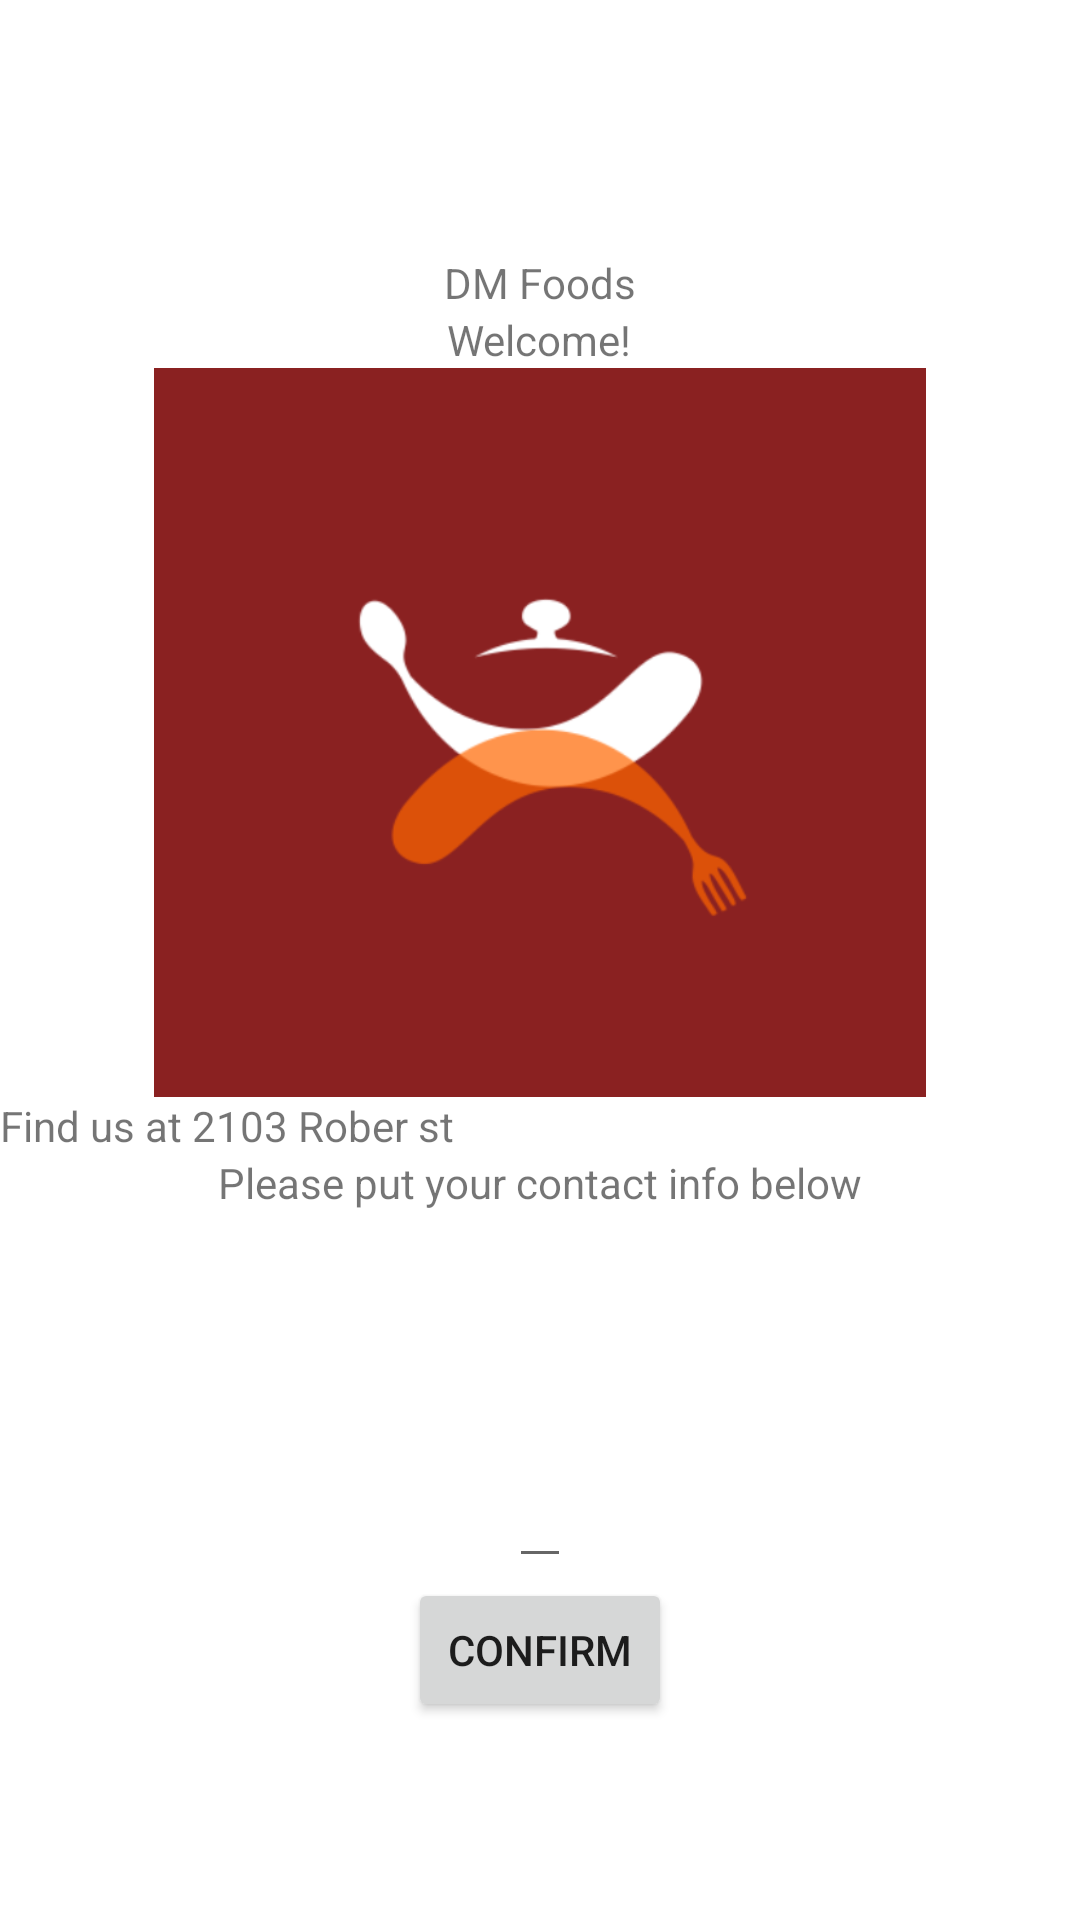

Layout XML and referenced resources for this Android screen:
<!-- AndroidManifest.xml: application theme Theme.DMFoods -->
<!-- res/layout/activity_main.xml -->
<?xml version="1.0" encoding="utf-8"?>
<LinearLayout android:layout_width="wrap_content"
    android:layout_height="match_parent"
    xmlns:app="http://schemas.android.com/apk/res-auto"
    android:orientation="vertical"
    android:gravity="center"
    xmlns:android="http://schemas.android.com/apk/res/android">

    <TextView
        android:layout_width="wrap_content"
        android:layout_height="wrap_content"
        android:text=""
        />

    <TextView
        android:layout_width="wrap_content"
        android:layout_height="wrap_content"
        android:text="DM Foods"
        />

    <TextView
        android:layout_width="wrap_content"
        android:layout_height="wrap_content"
        android:text="Welcome!"
        />

    <ImageView
        android:id="@+id/dm_logo"
        android:layout_width="wrap_content"
        android:layout_height="243dp"
        app:srcCompat="@drawable/dm_logo"
        />

    <TextView
        android:layout_width="match_parent"
        android:layout_height="wrap_content"
        android:text="Find us at 2103 Rober st"
        />

    <TextView
        android:layout_width="wrap_content"
        android:layout_height="100dp"
        android:text="Please put your contact info below"
        />

    <EditText
        android:layout_width="wrap_content"
        android:layout_height="wrap_content"
        />

    <Button
        android:layout_width="wrap_content"
        android:layout_height="wrap_content"
        android:text="Confirm"
        android:id="@+id/Confirm"/>



</LinearLayout>
<!-- resources referenced by this layout -->
<resources>
  <!-- drawable dm_logo: png bitmap (drawable-v24, 20955 bytes) -->
  <style name="Theme.DMFoods" parent="Theme.MaterialComponents.DayNight.DarkActionBar">
          
          <item name="colorPrimary">@color/purple_500</item>
          <item name="colorPrimaryVariant">@color/purple_700</item>
          <item name="colorOnPrimary">@color/white</item>
          
          <item name="colorSecondary">@color/teal_200</item>
          <item name="colorSecondaryVariant">@color/teal_700</item>
          <item name="colorOnSecondary">@color/black</item>
          
          <item name="android:statusBarColor" tools:targetApi="l">?attr/colorPrimaryVariant</item>
          
      </style>
  <!-- not gathered from this repository: default colours our renderer supplied (Android Studio template values) -->
  <color name="purple_500">#FF6200EE</color>
  <color name="purple_700">#FF3700B3</color>
  <color name="teal_200">#FF03DAC5</color>
  <color name="teal_700">#FF018786</color>
  <color name="black">#FF000000</color>
  <color name="white">#FFFFFFFF</color>
</resources>
